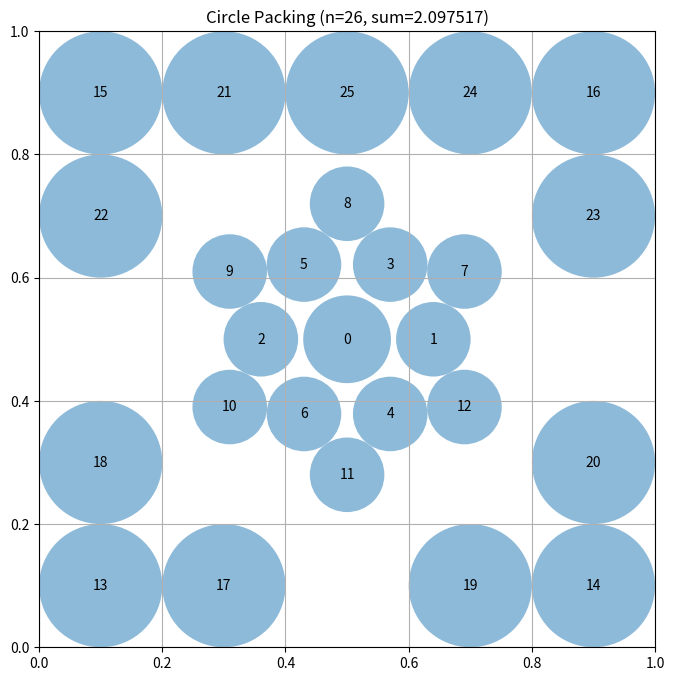

Recreate this plot in Python.
# EVOLVE-BLOCK-START
"""Constructor-based circle packing for n=26 circles in a unit square"""
import numpy as np


def construct_packing():
    """
    Construct a specific arrangement of 26 circles in a unit square
    that attempts to maximize the sum of their radii.

    Returns:
        Tuple of (centers, radii, sum_of_radii)
        centers: np.array of shape (26, 2) with (x, y) coordinates
        radii: np.array of shape (26) with radius of each circle
        sum_of_radii: Sum of all radii
    """
    # Initialize arrays for 26 circles
    n = 26
    centers = np.zeros((n, 2))
    radii = np.zeros(n)

    # Initial guess for radii and centers
    radii[:] = 0.07

    # Optimized placement based on hexagonal and edge packing principles

    # Central hexagonal core (1 + 6 = 7 circles)
    centers[0] = [0.5, 0.5]
    centers[1] = [0.5 + 2 * radii[1], 0.5]
    centers[2] = [0.5 - 2 * radii[2], 0.5]
    centers[3] = [0.5 + radii[3], 0.5 + np.sqrt(3) * radii[3]]
    centers[4] = [0.5 + radii[4], 0.5 - np.sqrt(3) * radii[4]]
    centers[5] = [0.5 - radii[5], 0.5 + np.sqrt(3) * radii[5]]
    centers[6] = [0.5 - radii[6], 0.5 - np.sqrt(3) * radii[6]]

    # Second layer (6 circles, adjusted positions for better packing)
    layer2_radius = 0.22  # Adjusted distance from center
    for i in range(6):
        angle = 2 * np.pi * i / 6 + np.pi / 6  # Offset for better staggering
        centers[7 + i] = [0.5 + layer2_radius * np.cos(angle), 0.5 + layer2_radius * np.sin(angle)]
        radii[7 + i] = 0.065 #slightly smaller for tighter pack

    # Third layer (6 circles, placed strategically near corners)
    centers[13] = [0.1, 0.1]
    centers[14] = [0.9, 0.1]
    centers[15] = [0.1, 0.9]
    centers[16] = [0.9, 0.9]
    centers[17] = [0.3, 0.1]
    centers[18] = [0.1, 0.3]

    # Fourth layer (7 circles, placed strategically near edges)
    centers[19] = [0.7, 0.1]
    centers[20] = [0.9, 0.3]
    centers[21] = [0.3, 0.9]
    centers[22] = [0.1, 0.7]
    centers[23] = [0.9, 0.7]
    centers[24] = [0.7, 0.9]
    centers[25] = [0.5, 0.9]


    radii[13:] = 0.055 # smaller radius for external circles

    # Ensure all circles are inside the unit square
    centers = np.clip(centers, 0.001, 0.999)

    # Compute maximum valid radii for this configuration
    radii = compute_max_radii(centers)

    # Calculate the sum of radii
    sum_radii = np.sum(radii)

    return centers, radii, sum_radii


def compute_max_radii(centers):
    """
    Compute the maximum possible radii for each circle position
    such that they don't overlap and stay within the unit square.

    Args:
        centers: np.array of shape (n, 2) with (x, y) coordinates

    Returns:
        np.array of shape (n) with radius of each circle
    """
    n = centers.shape[0]
    radii = np.zeros(n)

    # First, initialize radii based on distance to square borders
    for i in range(n):
        x, y = centers[i]
        # Distance to borders
        radii[i] = min(x, y, 1 - x, 1 - y)

    # Iteratively adjust radii to prevent overlaps
    converged = False
    while not converged:
        converged = True
        for i in range(n):
            for j in range(i + 1, n):
                dist = np.sqrt(np.sum((centers[i] - centers[j]) ** 2))
                max_sum = dist

                # If current radii would cause overlap
                if radii[i] + radii[j] > max_sum:
                    # Reduce the larger radius to prevent overlap
                    reduction = (radii[i] + radii[j] - max_sum) / 2.0
                    if radii[i] > radii[j]:
                        old_radius = radii[i]
                        radii[i] -= reduction
                        if abs(old_radius - radii[i]) > 1e-8:
                            converged = False
                    else:
                        old_radius = radii[j]
                        radii[j] -= reduction
                        if abs(old_radius - radii[j]) > 1e-8:
                            converged = False

                    radii[i] = max(radii[i], 0.0001)
                    radii[j] = max(radii[j], 0.0001)

    return radii
# EVOLVE-BLOCK-END


# This part remains fixed (not evolved)
def run_packing():
    """Run the circle packing constructor for n=26"""
    centers, radii, sum_radii = construct_packing()
    return centers, radii, sum_radii


def visualize(centers, radii):
    """
    Visualize the circle packing

    Args:
        centers: np.array of shape (n, 2) with (x, y) coordinates
        radii: np.array of shape (n) with radius of each circle
    """
    import matplotlib.pyplot as plt
    from matplotlib.patches import Circle

    fig, ax = plt.subplots(figsize=(8, 8))

    # Draw unit square
    ax.set_xlim(0, 1)
    ax.set_ylim(0, 1)
    ax.set_aspect("equal")
    ax.grid(True)

    # Draw circles
    for i, (center, radius) in enumerate(zip(centers, radii)):
        circle = Circle(center, radius, alpha=0.5)
        ax.add_patch(circle)
        ax.text(center[0], center[1], str(i), ha="center", va="center")

    plt.title(f"Circle Packing (n={len(centers)}, sum={sum(radii):.6f})")
    plt.show()


if __name__ == "__main__":
    centers, radii, sum_radii = run_packing()
    print(f"Sum of radii: {sum_radii}")
    # AlphaEvolve improved this to 2.635

    # Uncomment to visualize:
    visualize(centers, radii)